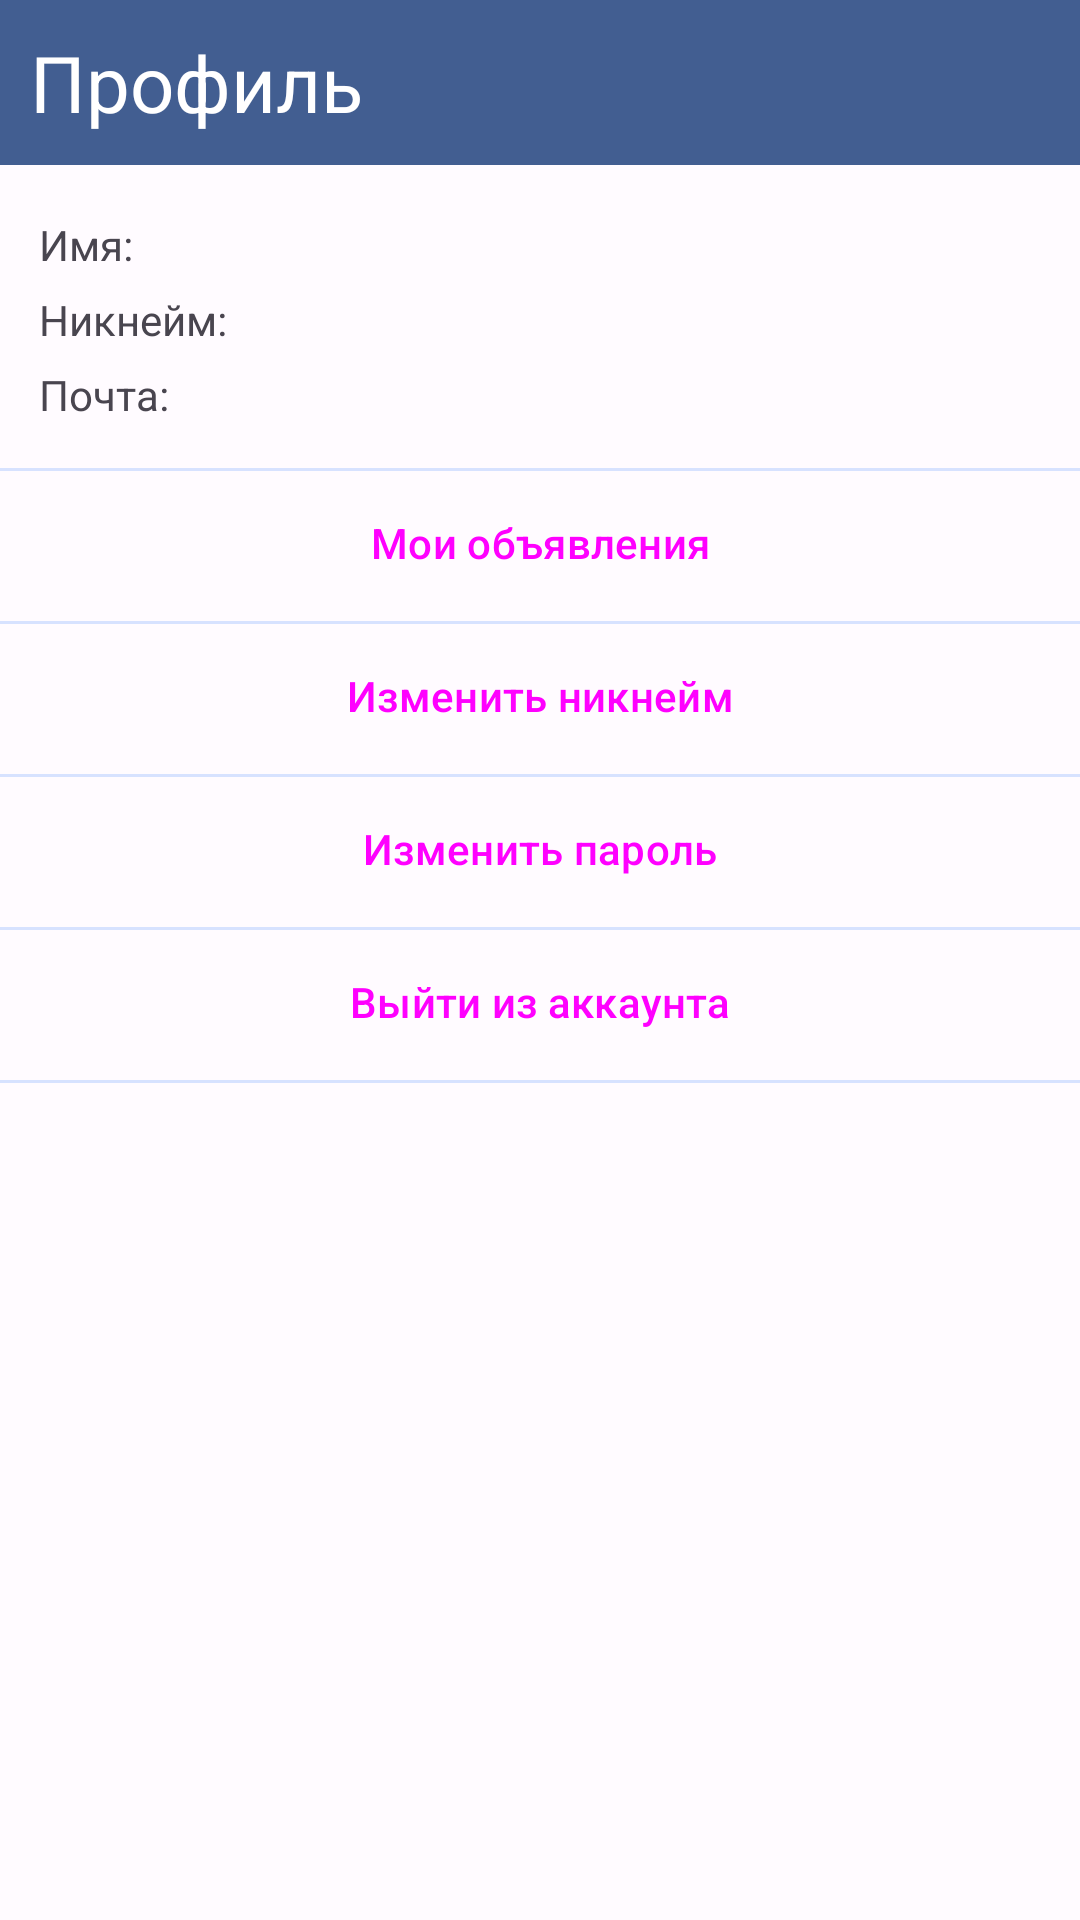

Layout XML and referenced resources for this Android screen:
<!-- AndroidManifest.xml: application theme Theme.WorkStepTry2 -->
<!-- res/layout/fragment_profile.xml -->
<?xml version="1.0" encoding="utf-8"?>
<LinearLayout xmlns:android="http://schemas.android.com/apk/res/android"
    xmlns:tools="http://schemas.android.com/tools"
    android:layout_width="match_parent"
    android:layout_height="match_parent"
    xmlns:app="http://schemas.android.com/apk/res-auto"
    android:orientation="vertical"
    tools:context=".Fragments.ProfileFragment">

    <LinearLayout
        style="@style/topLayInside"
        android:layout_width="match_parent"
        android:layout_height="wrap_content"
        android:background="?attr/colorPrimary"
        android:orientation="horizontal">

        <TextView
            style="@style/textTopLay"
            android:layout_width="match_parent"
            android:layout_height="wrap_content"
            android:gravity="left"
            android:text="Профиль" />

    </LinearLayout>

    <com.google.android.material.progressindicator.LinearProgressIndicator
        android:id="@+id/progress_profile"
        android:layout_width="match_parent"
        android:layout_height="wrap_content"
        android:layout_gravity="center"
        android:indeterminate="true"
        android:visibility="invisible"
        app:indicatorColor="?attr/colorOnPrimaryContainer"/>

    <ScrollView
        android:layout_width="match_parent"
        android:layout_height="match_parent">

        <LinearLayout
            android:layout_width="match_parent"
            android:layout_height="match_parent"
            android:orientation="vertical">

            <LinearLayout
                android:layout_width="wrap_content"
                android:layout_height="wrap_content"
                android:orientation="vertical"
                android:padding="10dp">

                <LinearLayout
                    android:layout_width="match_parent"
                    android:layout_height="wrap_content"
                    android:orientation="vertical">

                    <TextView
                        android:id="@+id/nameProfile"
                        android:layout_width="wrap_content"
                        android:layout_height="wrap_content"
                        android:layout_margin="3dp"
                        android:text="Имя:"/>

                    <TextView
                        android:id="@+id/nicknameProfile"
                        android:layout_width="wrap_content"
                        android:layout_height="wrap_content"
                        android:layout_margin="3dp"
                        android:text="Никнейм:"/>

                    <TextView
                        android:id="@+id/emailProfile"
                        android:layout_width="wrap_content"
                        android:layout_height="wrap_content"
                        android:layout_margin="3dp"
                        android:text="Почта:"/>

                </LinearLayout>

            </LinearLayout>

            <LinearLayout
                android:layout_width="match_parent"
                android:layout_height="wrap_content"
                android:orientation="vertical">

                <View
                    android:layout_width="match_parent"
                    android:layout_marginTop="2dp"
                    android:layout_height="1dp"
                    android:background="@drawable/line" />


                <Button
                    android:id="@+id/myOrders"
                    android:layout_width="match_parent"
                    android:layout_height="wrap_content"
                    style="@style/Widget.Material3.Button.TextButton"
                    android:text="Мои объявления"/>

                <View
                    android:layout_width="match_parent"
                    android:layout_marginTop="2dp"
                    android:layout_height="1dp"
                    android:background="@drawable/line" />

            </LinearLayout>

            <LinearLayout
                android:layout_width="match_parent"
                android:layout_height="wrap_content"
                android:orientation="vertical">

                <Button
                    android:id="@+id/editNickname"
                    android:layout_width="match_parent"
                    android:layout_height="wrap_content"
                    style="@style/Widget.Material3.Button.TextButton"
                    android:text="Изменить никнейм"/>

                <View
                    android:layout_width="match_parent"
                    android:layout_marginTop="2dp"
                    android:layout_height="1dp"
                    android:background="@drawable/line" />

            </LinearLayout>

            <LinearLayout
                android:layout_width="match_parent"
                android:layout_height="wrap_content"
                android:orientation="vertical">

                <Button
                    android:id="@+id/editPassword"
                    android:layout_width="match_parent"
                    android:layout_height="wrap_content"
                    style="@style/Widget.Material3.Button.TextButton"
                    android:text="Изменить пароль"/>

                <View
                    android:layout_width="match_parent"
                    android:layout_marginTop="2dp"
                    android:layout_height="1dp"
                    android:background="@drawable/line" />

            </LinearLayout>

            <LinearLayout
                android:layout_width="match_parent"
                android:layout_height="wrap_content"
                android:orientation="vertical">

                <Button
                    android:id="@+id/exitAccout"
                    android:layout_width="match_parent"
                    android:layout_height="wrap_content"
                    style="@style/Widget.Material3.Button.TextButton"
                    android:text="Выйти из аккаунта"/>

                <View
                    android:layout_width="match_parent"
                    android:layout_marginTop="2dp"
                    android:layout_height="1dp"
                    android:background="@drawable/line" />

            </LinearLayout>

        </LinearLayout>
    </ScrollView>

</LinearLayout>
<!-- resources referenced by this layout -->
<resources>
  <!-- drawable line (drawable) -->
  <shape xmlns:android="http://schemas.android.com/apk/res/android">
      <size android:height="1dp" />
      <padding android:left="4dp" android:right="4dp"/>
      <solid android:color="?attr/colorPrimaryContainer" />
  </shape>
  <style name="textTopLay" parent="Widget.AppCompat.TextView">
          <item name="android:gravity">right</item>
          <item name="android:textSize">26sp</item>
          <item name="android:layout_margin">10dp</item>
          <item name="android:textColor">?attr/colorOnPrimary</item>
      </style>
  <style name="topLayInside">
  
      </style>
  <style name="Theme.WorkStepTry2" parent="Base.Theme.WorkStepTry2">
      </style>
  <color name="md_theme_light_primary">#425e91</color>
  <color name="md_theme_light_onPrimary">#ffffff</color>
  <color name="md_theme_light_primaryContainer">#d7e2ff</color>
  <color name="md_theme_light_onPrimaryContainer">#001b40</color>
  <color name="md_theme_light_secondary">#565e71</color>
  <color name="md_theme_light_onSecondary">#ffffff</color>
  <color name="md_theme_light_secondaryContainer">#dae2f9</color>
  <color name="md_theme_light_onSecondaryContainer">#131c2c</color>
  <color name="md_theme_light_tertiary">#705574</color>
  <color name="md_theme_light_onTertiary">#ffffff</color>
  <color name="md_theme_light_tertiaryContainer">#fad7fc</color>
  <color name="md_theme_light_onTertiaryContainer">#29132e</color>
  <color name="md_theme_light_error">#ba1a1a</color>
  <color name="md_theme_light_errorContainer">#ffffff</color>
  <color name="md_theme_light_onError">#ffdad6</color>
  <color name="md_theme_light_onErrorContainer">#410002</color>
  <color name="md_theme_light_background">#fffbff</color>
  <color name="md_theme_light_onBackground">#201a19</color>
  <color name="md_theme_light_surface">#f9f9ff</color>
  <color name="md_theme_light_onSurface">#1a1c20</color>
  <color name="md_theme_light_surfaceVariant">#d9d9e0</color>
  <color name="md_theme_light_onSurfaceVariant">#44474e</color>
  <color name="md_theme_light_outline">#74777f</color>
  <color name="md_theme_light_inverseOnSurface">#f0f0f7</color>
  <color name="md_theme_light_inverseSurface">#2e3036</color>
  <color name="md_theme_light_inversePrimary">#acc7ff</color>
</resources>
